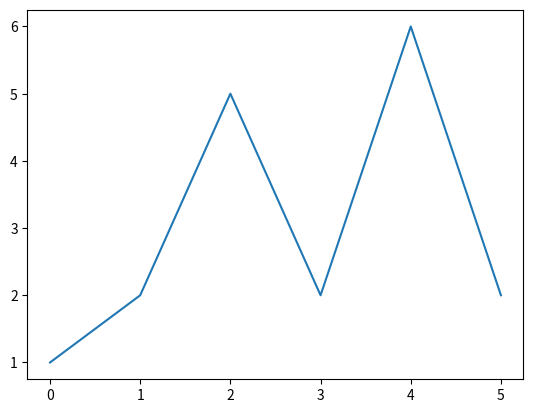

Recreate this plot in Python.
import matplotlib.pyplot as plt

x = [1, 2, 5, 2, 6, 2]

plt.plot(x)
plt.show()
import sys
print(sys.version)

